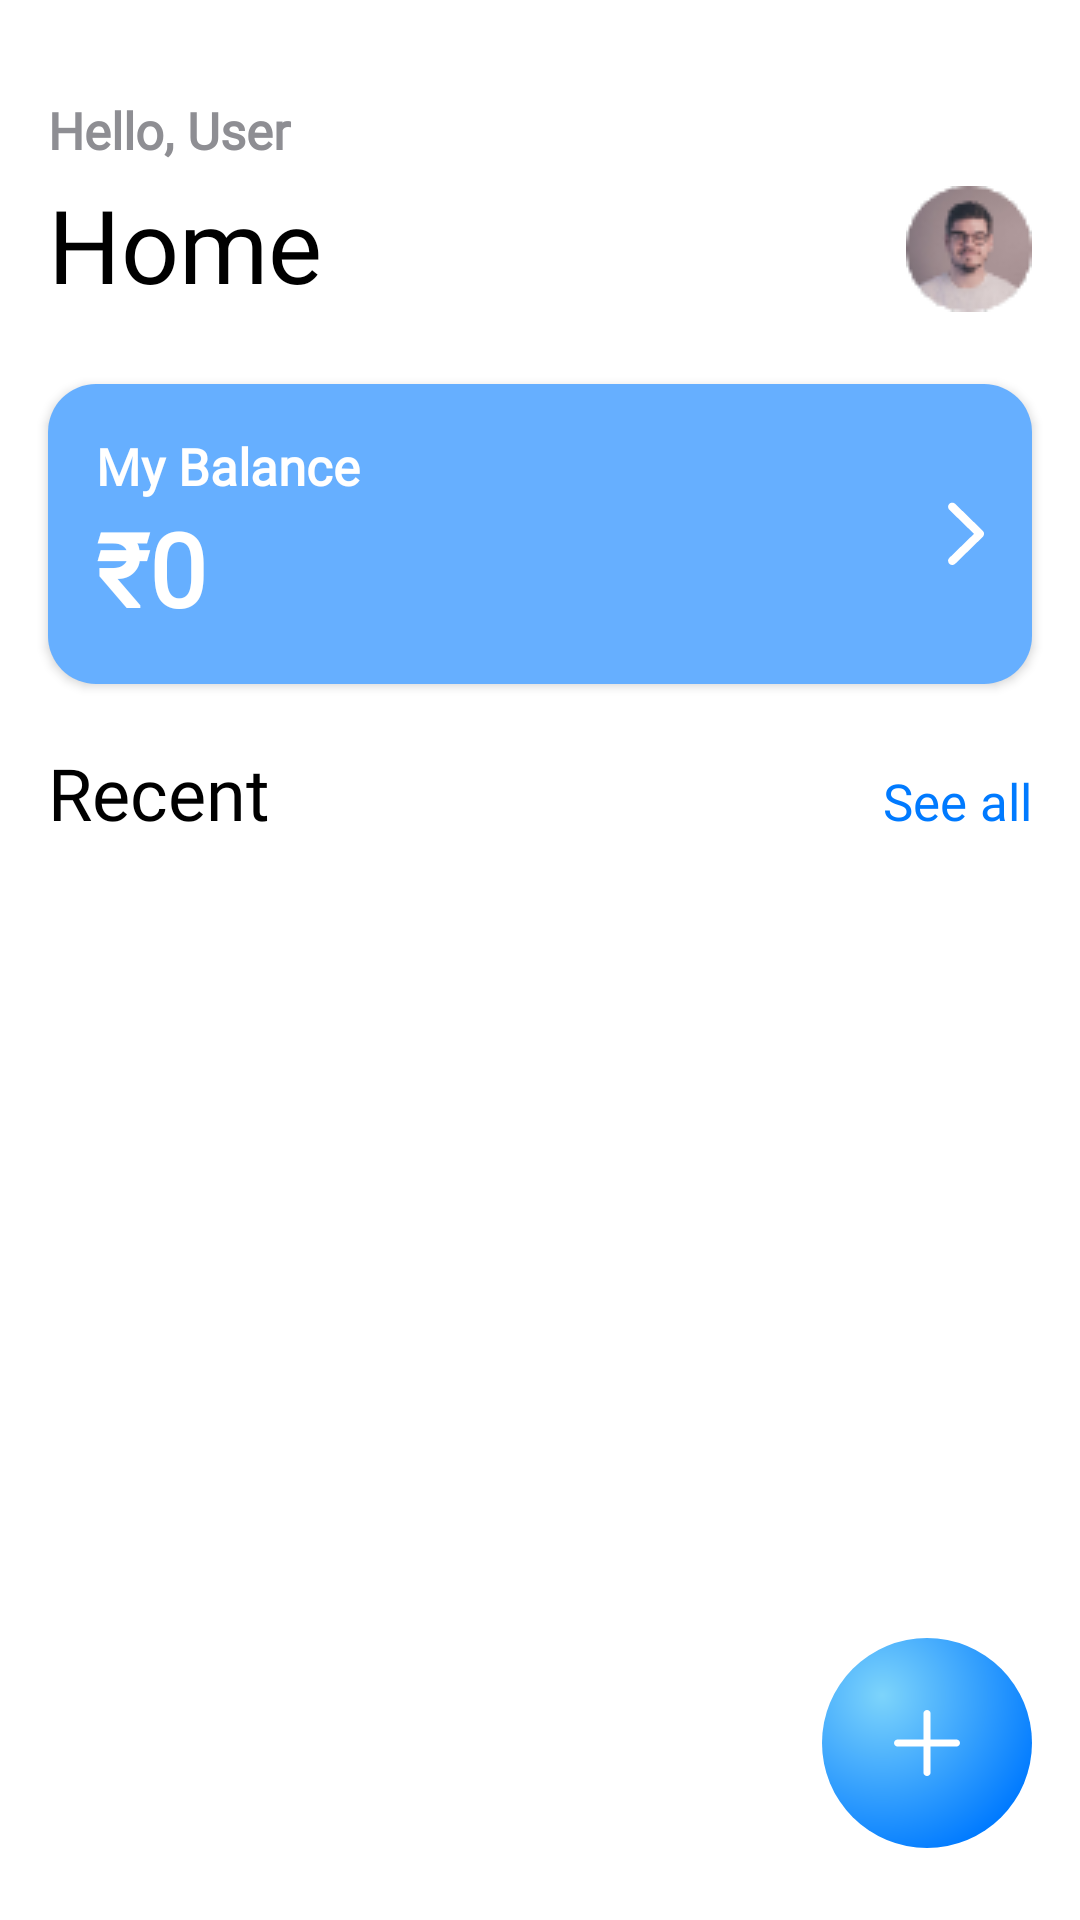

Write the Android layout XML for this screen, with the resource values it uses.
<!-- AndroidManifest.xml: application theme Theme.Expenio -->
<!-- res/layout/activity_main.xml -->
<?xml version="1.0" encoding="utf-8"?>
<RelativeLayout xmlns:android="http://schemas.android.com/apk/res/android"
    xmlns:app="http://schemas.android.com/apk/res-auto"
    xmlns:tools="http://schemas.android.com/tools"
    android:layout_width="match_parent"
    android:layout_height="match_parent"
    android:background="@color/white"
    android:orientation="vertical"
    tools:context=".views.MainActivity">

    <TextView
        android:id="@+id/tvHomeUser"
        android:layout_width="match_parent"
        android:layout_height="wrap_content"
        android:layout_marginHorizontal="16dp"
        android:layout_marginTop="32sp"
        android:fontFamily="@font/inter_regular"
        android:text="Hello, User"
        android:textColor="#8E8E93"
        android:textSize="17sp"
        android:textStyle="bold" />

    <RelativeLayout
        android:id="@+id/layoutHomeHeading"
        android:layout_width="match_parent"
        android:layout_below="@+id/tvHomeUser"
        android:layout_height="wrap_content">

        <TextView
            android:id="@+id/tvHomeHeading"
            android:layout_width="match_parent"
            android:layout_height="wrap_content"
            android:layout_marginHorizontal="16dp"
            android:layout_marginTop="4dp"
            android:fontFamily="@font/inter_extra_bold"
            android:text="Home"
            android:textColor="@color/black"
            android:textSize="34sp" />

        <ImageView
            android:id="@+id/ivHomeUserImage"
            android:layout_alignBottom="@id/tvHomeHeading"
            android:layout_alignParentEnd="true"
            android:layout_marginHorizontal="16dp"
            android:background="@drawable/ic_user_pic_small"
            android:layout_width="wrap_content"
            android:layout_height="wrap_content"/>
    </RelativeLayout>


    <com.google.android.material.card.MaterialCardView
        android:id="@+id/cvHomeTotalBalance"
        android:layout_width="match_parent"
        android:layout_height="wrap_content"
        android:layout_below="@+id/layoutHomeHeading"
        android:layout_marginHorizontal="16dp"
        android:layout_marginTop="24sp"
        app:cardCornerRadius="16dp">

        <RelativeLayout
            android:layout_width="match_parent"
            android:layout_height="wrap_content"
            android:background="#99007AFF">

            <TextView
                android:id="@+id/tvHomeMyBalance"
                android:layout_width="match_parent"
                android:layout_height="wrap_content"
                android:layout_marginHorizontal="16dp"
                android:layout_marginTop="16dp"
                android:fontFamily="@font/inter_light"
                android:text="My Balance"
                android:textColor="@color/white"
                android:textSize="17sp"
                android:textStyle="bold" />

            <TextView
                android:id="@+id/tvHomeTotalBalance"
                android:layout_width="match_parent"
                android:layout_height="wrap_content"
                android:layout_below="@+id/tvHomeMyBalance"
                android:layout_marginHorizontal="16dp"
                android:layout_marginBottom="16dp"
                android:fontFamily="@font/inter_extra_bold"
                android:lines="1"
                android:text="₹0"
                android:textColor="@color/white"
                android:textSize="34sp"
                android:textStyle="bold" />

            <ImageButton
                android:id="@+id/btnHomeMyBalance"
                android:layout_width="wrap_content"
                android:layout_height="wrap_content"
                android:layout_alignParentEnd="true"
                android:layout_centerVertical="true"
                android:layout_marginHorizontal="16dp"
                android:background="@drawable/ic_back_blue"
                android:backgroundTint="@color/white"
                android:rotation="180" />
        </RelativeLayout>
    </com.google.android.material.card.MaterialCardView>

    <TextView
        android:id="@+id/tvHomeRecent"
        android:layout_width="wrap_content"
        android:layout_height="wrap_content"
        android:layout_below="@+id/cvHomeTotalBalance"
        android:layout_marginHorizontal="16dp"
        android:layout_marginTop="20dp"
        android:fontFamily="@font/inter_extra_bold"
        android:gravity="center"
        android:text="Recent"
        android:textColor="@color/black"
        android:textSize="24sp" />

    <TextView
        android:id="@+id/tvHomeSeeAll"
        android:layout_width="wrap_content"
        android:layout_height="wrap_content"
        android:layout_alignBaseline="@+id/tvHomeRecent"
        android:layout_alignParentEnd="true"
        android:layout_centerVertical="true"
        android:layout_marginHorizontal="16dp"
        android:layout_marginTop="20dp"
        android:fontFamily="@font/inter_light"
        android:gravity="center"
        android:text="See all"
        android:textColor="#007AFF"
        android:textSize="17sp"
        android:textStyle="normal" />

    <androidx.recyclerview.widget.RecyclerView
        android:id="@+id/recyclerViewHome"
        android:layout_width="match_parent"
        android:layout_height="match_parent"
        android:layout_below="@+id/tvHomeRecent"
        android:layout_marginHorizontal="16dp"
        android:layout_marginTop="16dp" />

    <ImageButton
        android:id="@+id/btnHomeAddTransaction"
        android:layout_width="70dp"
        android:layout_height="70dp"
        android:layout_alignParentEnd="true"
        android:layout_alignParentBottom="true"
        android:layout_marginEnd="16dp"
        android:layout_marginBottom="24dp"
        android:background="@drawable/ic_round_btn_bg"
        android:src="@drawable/ic_plus" />

</RelativeLayout>
<!-- resources referenced by this layout -->
<resources>
  <color name="black">#FF000000</color>
  <color name="white">#FFFFFFFF</color>
  <!-- drawable ic_back_blue (drawable) -->
  <vector xmlns:android="http://schemas.android.com/apk/res/android"
      android:width="12dp"
      android:height="21dp"
      android:viewportWidth="12"
      android:viewportHeight="21">
    <path
        android:pathData="M9.6094,20.3906C9.8672,20.6484 10.1953,20.7891 10.582,20.7891C11.3555,20.7891 11.9766,20.1797 11.9766,19.4062C11.9766,19.0195 11.8125,18.668 11.543,18.3984L3.3398,10.3828L11.543,2.3906C11.8125,2.1211 11.9766,1.7578 11.9766,1.3828C11.9766,0.6094 11.3555,0 10.582,0C10.1953,0 9.8672,0.1406 9.6094,0.3984L0.4922,9.3047C0.1641,9.6094 0.0117,9.9844 0,10.3945C0,10.8047 0.1641,11.1562 0.4922,11.4727L9.6094,20.3906Z"
        android:fillColor="#007AFF"/>
  </vector>
  <!-- drawable ic_plus (drawable) -->
  <vector xmlns:android="http://schemas.android.com/apk/res/android"
      android:width="22dp"
      android:height="22dp"
      android:viewportWidth="22"
      android:viewportHeight="22">
    <path
        android:pathData="M11,22C11.6533,22 12.2,21.4905 12.2,20.8634V12.1758H20.8133C21.4533,12.1758 22,11.6401 22,11C22,10.3599 21.4533,9.8373 20.8133,9.8373H12.2V1.1366C12.2,0.5095 11.6533,0 11,0C10.3467,0 9.8133,0.5095 9.8133,1.1366V9.8373H1.1867C0.5467,9.8373 0,10.3599 0,11C0,11.6401 0.5467,12.1758 1.1867,12.1758H9.8133V20.8634C9.8133,21.4905 10.3467,22 11,22Z"
        android:fillColor="#ffffff"/>
  </vector>
  <!-- drawable ic_round_btn_bg (drawable) -->
  <vector xmlns:android="http://schemas.android.com/apk/res/android"
      xmlns:aapt="http://schemas.android.com/aapt"
      android:width="75dp"
      android:height="75dp"
      android:viewportWidth="75"
      android:viewportHeight="75">
    <path
        android:pathData="M37.5,37.5m-37.5,0a37.5,37.5 0,1 1,75 0a37.5,37.5 0,1 1,-75 0">
      <aapt:attr name="android:fillColor">
        <gradient 
            android:gradientRadius="60.4587"
            android:centerX="21.5"
            android:centerY="20.5"
            android:type="radial">
          <item android:offset="0" android:color="#FF7DD4FB"/>
          <item android:offset="1" android:color="#FF007AFF"/>
        </gradient>
      </aapt:attr>
    </path>
  </vector>
  <!-- drawable ic_user_pic_small: png bitmap (drawable, 3571 bytes) -->
  <style name="Theme.Expenio" parent="Theme.AppCompat.Light.NoActionBar">
          
          <item name="colorPrimary">@color/purple_500</item>
          <item name="colorPrimaryVariant">@color/purple_700</item>
          <item name="colorOnPrimary">@color/white</item>
          
          <item name="colorSecondary">@color/teal_200</item>
          <item name="colorSecondaryVariant">@color/teal_700</item>
          <item name="colorOnSecondary">@color/black</item>
          
          <item name="android:statusBarColor" tools:targetApi="l">?attr/colorPrimaryVariant</item>
          
      </style>
  <color name="purple_500">#FF6200EE</color>
  <color name="purple_700">#FF3700B3</color>
  <color name="teal_200">#FF03DAC5</color>
  <color name="teal_700">#FF018786</color>
</resources>
